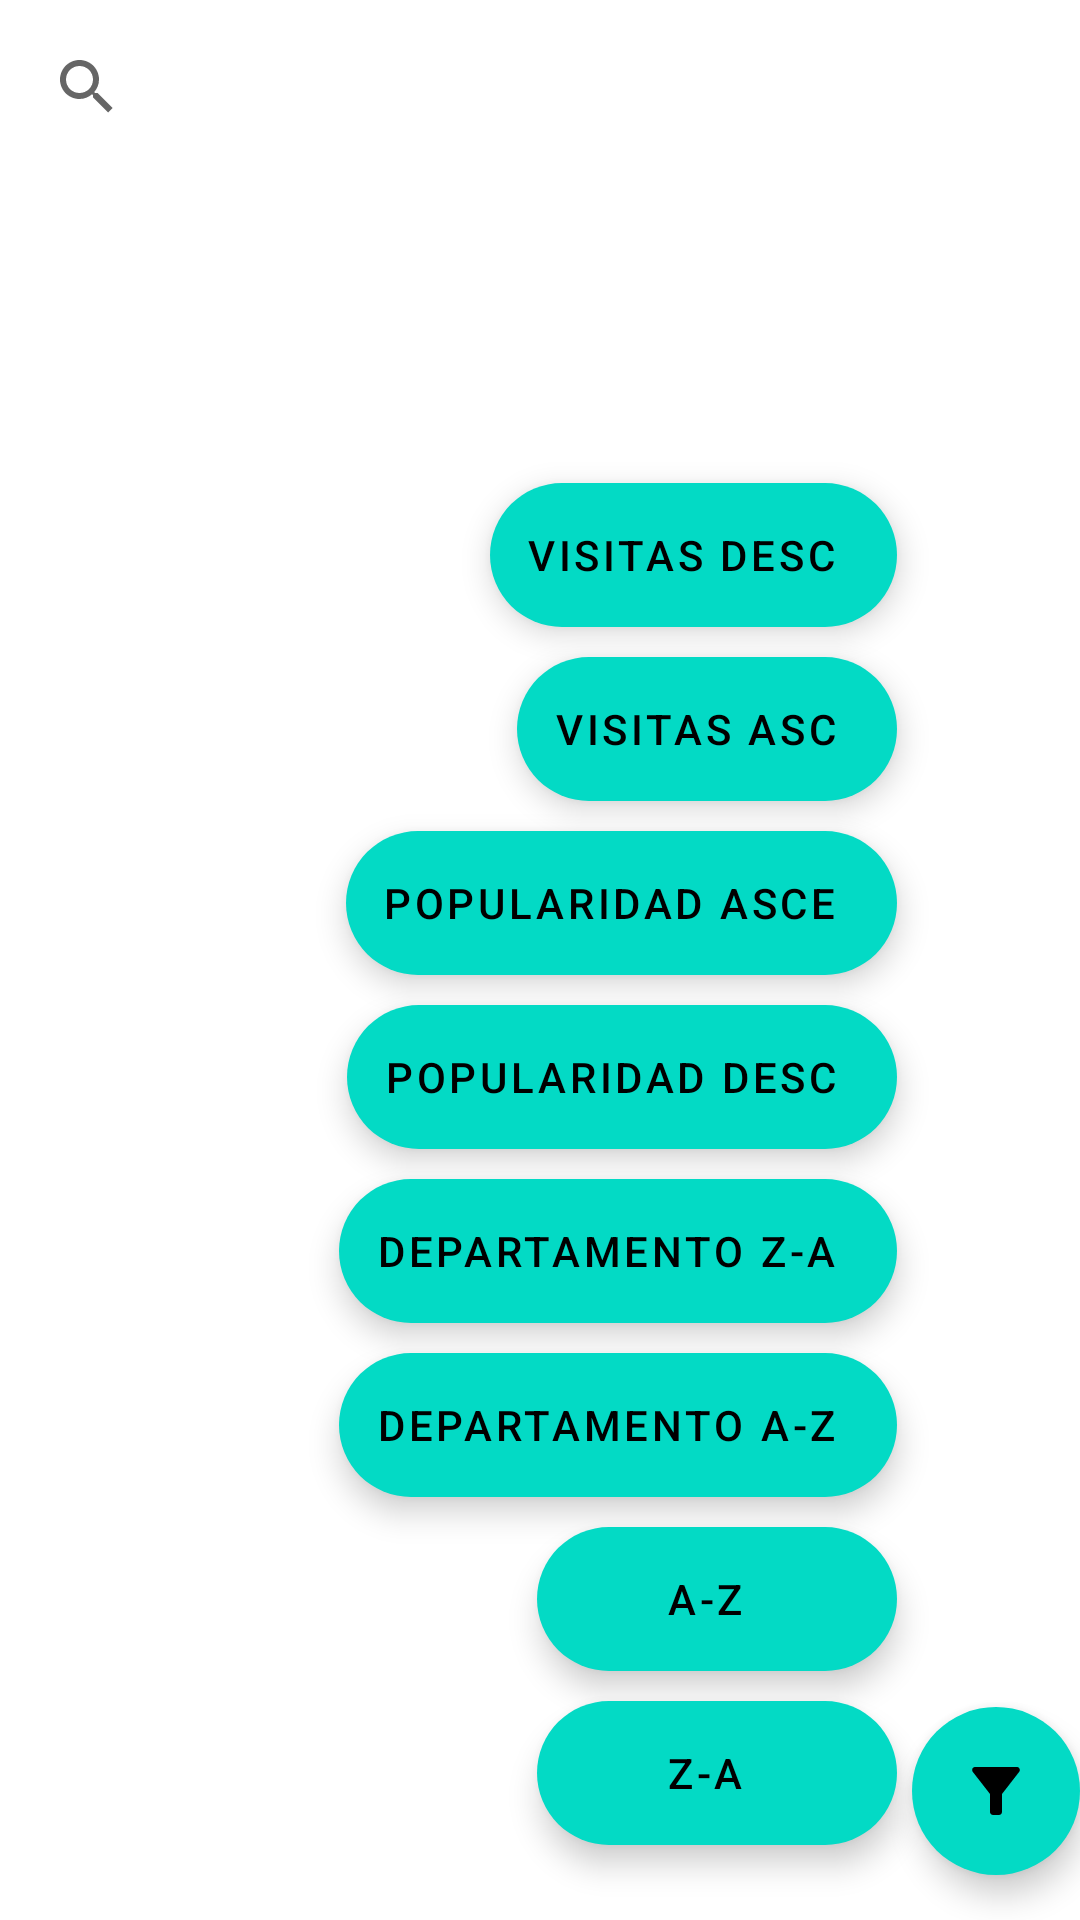

Write the Android layout XML for this screen, with the resource values it uses.
<!-- AndroidManifest.xml: application theme Theme.AplicacionesMoviles -->
<!-- res/layout/fragment_places.xml -->
<?xml version="1.0" encoding="utf-8"?>
<androidx.constraintlayout.widget.ConstraintLayout xmlns:android="http://schemas.android.com/apk/res/android"
    xmlns:tools="http://schemas.android.com/tools"
    android:layout_width="match_parent"
    android:layout_height="match_parent"
    xmlns:app="http://schemas.android.com/apk/res-auto"
    tools:context=".fragments.PlacesFragment"
    android:id="@+id/placeFragment"
    >

    <androidx.appcompat.widget.SearchView
        android:id="@+id/places_search_bar"
        android:layout_width="match_parent"
        android:layout_height="wrap_content"
        android:padding="5dp"
        android:layout_marginTop="10dp"
        android:layout_marginBottom="5dp"
        app:layout_constraintBottom_toTopOf="@id/placesList"
        />



    <androidx.recyclerview.widget.RecyclerView
        android:id="@+id/placesList"
        android:layout_width="match_parent"
        android:layout_height="match_parent"
        android:layout_marginTop="60dp"
        app:layout_constraintTop_toBottomOf="@id/places_search_bar"
        />



    <com.google.android.material.floatingactionbutton.ExtendedFloatingActionButton
        android:id="@+id/filterBtn"
        android:layout_width="wrap_content"
        android:layout_height="wrap_content"
        app:layout_constraintBottom_toBottomOf="parent"
        app:layout_constraintRight_toRightOf="parent"
        android:layout_marginBottom="15dp"
        android:gravity="center"
        android:textStyle="bold"
        android:theme="@style/Widget.Design.FloatingActionButton"
        app:icon="@drawable/ic_baseline_filter_alt_24"
        />

    <com.google.android.material.floatingactionbutton.ExtendedFloatingActionButton
        android:id="@+id/ZAFilter"
        android:layout_width="wrap_content"
        android:layout_height="wrap_content"
        app:layout_constraintBottom_toBottomOf="@+id/filterBtn"
        app:layout_constraintEnd_toStartOf="@id/filterBtn"
        android:layout_marginBottom="10dp"
        android:layout_marginEnd="5dp"
        android:gravity="center"
        android:text="@string/z_a_filter"
        />

    <com.google.android.material.floatingactionbutton.ExtendedFloatingActionButton
        android:id="@+id/AZFilter"
        android:layout_width="wrap_content"
        android:layout_height="wrap_content"
        app:layout_constraintBottom_toTopOf="@+id/ZAFilter"
        app:layout_constraintEnd_toEndOf="@id/ZAFilter"
        android:layout_marginBottom="10dp"
        android:gravity="center"
        android:text="@string/a_z_filter"
        />

    <com.google.android.material.floatingactionbutton.ExtendedFloatingActionButton
        android:id="@+id/cityAZFilter"
        android:layout_width="wrap_content"
        android:layout_height="wrap_content"
        app:layout_constraintBottom_toTopOf="@+id/AZFilter"
        app:layout_constraintEnd_toEndOf="@id/AZFilter"
        android:layout_marginBottom="10dp"
        android:gravity="center"
        android:text="@string/departamento_a_z_filter"
        />

    <com.google.android.material.floatingactionbutton.ExtendedFloatingActionButton
        android:id="@+id/cityZAFilter"
        android:layout_width="wrap_content"
        android:layout_height="wrap_content"
        app:layout_constraintBottom_toTopOf="@+id/cityAZFilter"
        app:layout_constraintEnd_toEndOf="@id/AZFilter"
        android:layout_marginBottom="10dp"
        android:gravity="center"
        android:text="@string/departamento_z_a_filter"
        />

    <com.google.android.material.floatingactionbutton.ExtendedFloatingActionButton
        android:id="@+id/rateDESCFilter"
        android:layout_width="wrap_content"
        android:layout_height="wrap_content"
        app:layout_constraintBottom_toTopOf="@+id/cityZAFilter"
        app:layout_constraintEnd_toEndOf="@id/AZFilter"
        android:layout_marginBottom="10dp"
        android:gravity="center"
        android:text="@string/popularidad_desc"
        />

    <com.google.android.material.floatingactionbutton.ExtendedFloatingActionButton
        android:id="@+id/rateASCFilter"
        android:layout_width="wrap_content"
        android:layout_height="wrap_content"
        app:layout_constraintBottom_toTopOf="@+id/rateDESCFilter"
        app:layout_constraintEnd_toEndOf="@id/AZFilter"
        android:layout_marginBottom="10dp"
        android:gravity="center"
        android:text="@string/popularidad_asce"
        />

    <com.google.android.material.floatingactionbutton.ExtendedFloatingActionButton
        android:id="@+id/dateASCFilter"
        android:layout_width="wrap_content"
        android:layout_height="wrap_content"
        app:layout_constraintBottom_toTopOf="@+id/rateASCFilter"
        app:layout_constraintEnd_toEndOf="@id/AZFilter"
        android:layout_marginBottom="10dp"
        android:gravity="center"
        android:text="Visitas ASC"
        />

    <com.google.android.material.floatingactionbutton.ExtendedFloatingActionButton
        android:id="@+id/dateDESCFilter"
        android:layout_width="wrap_content"
        android:layout_height="wrap_content"
        app:layout_constraintBottom_toTopOf="@+id/dateASCFilter"
        app:layout_constraintEnd_toEndOf="@id/AZFilter"
        android:layout_marginBottom="10dp"
        android:gravity="center"
        android:text="Visitas DESC"
        />


</androidx.constraintlayout.widget.ConstraintLayout>
<!-- resources referenced by this layout -->
<resources>
  <!-- drawable ic_baseline_filter_alt_24 (drawable) -->
  <vector android:height="24dp" android:tint="#250865"
      android:viewportHeight="24" android:viewportWidth="24"
      android:width="24dp" xmlns:android="http://schemas.android.com/apk/res/android">
      <path android:fillColor="@android:color/white" android:pathData="M4.25,5.61C6.27,8.2 10,13 10,13v6c0,0.55 0.45,1 1,1h2c0.55,0 1,-0.45 1,-1v-6c0,0 3.72,-4.8 5.74,-7.39C20.25,4.95 19.78,4 18.95,4H5.04C4.21,4 3.74,4.95 4.25,5.61z"/>
  </vector>
  <string name="a_z_filter">A-Z</string>
  <string name="departamento_a_z_filter">Departamento A-Z</string>
  <string name="departamento_z_a_filter">Departamento Z-A</string>
  <string name="popularidad_asce">Popularidad ASCE</string>
  <string name="popularidad_desc">Popularidad DESC</string>
  <string name="z_a_filter">Z-A</string>
  <style name="Theme.AplicacionesMoviles" parent="Theme.MaterialComponents.DayNight.NoActionBar">
          
          <item name="colorPrimary">@color/purple_500</item>
          <item name="colorPrimaryVariant">@color/purple_700</item>
          <item name="colorOnPrimary">@color/white</item>
          
          <item name="colorSecondary">@color/teal_200</item>
          <item name="colorSecondaryVariant">@color/teal_700</item>
          <item name="colorOnSecondary">@color/black</item>
          
          <item name="android:statusBarColor" tools:targetApi="l">?attr/colorPrimaryVariant</item>
          
      </style>
  <color name="purple_500">#FF6200EE</color>
  <color name="purple_700">#250865</color>
  <color name="white">#FFFFFFFF</color>
  <color name="teal_200">#FF03DAC5</color>
  <color name="teal_700">#FF018786</color>
  <color name="black">#FF000000</color>
</resources>
